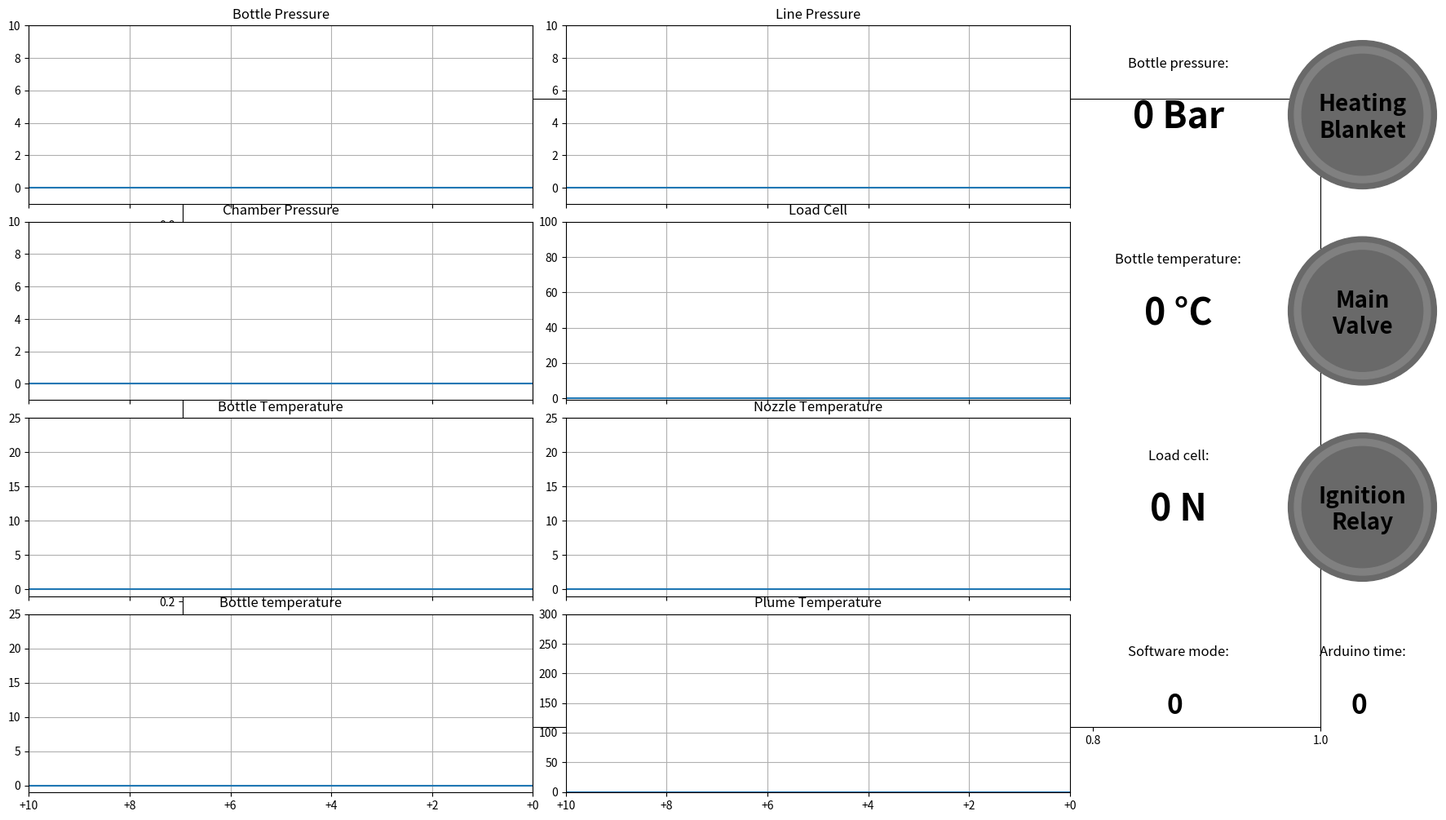

The matplotlib source for this figure: (Note: this script raises an exception after producing the figure.)
import matplotlib as mpl
import matplotlib.style as mplstyle
import matplotlib.pyplot as plt
from matplotlib.animation import FuncAnimation
import numpy as np
import matplotlib.gridspec as gridspec
import matplotlib.image as mpimg

"""
NO NEED TO CARE OF THESE
start
"""
# Random for testing
import random
import csv
import math
  
# Hide the figure toolbar
plt.rcParams['toolbar'] = 'None'
""" end """



"""
INCORPORATE INTO LIVE_GRAPHER
start
"""
# Calculate the number of rows and columns for the subplot
nrows = 4
ncols = 4
infoColumns = 2

# Define the widths of the columns
column_widths = [4, 4, 1.2, 1.2]  # Adjust the values as desired

# Create the subplots
fig, axs = plt.subplots(nrows, ncols, figsize=(18, 10))
gs = gridspec.GridSpec(nrows, ncols, width_ratios=column_widths,
                       left=0.02, bottom=0.03, right=0.98, top=0.97,
                       wspace = 0.1, hspace = 0.1)

# Prevent automatically hiding overlapping subplots
plt.clf()   
plt.autoscale(False)
mplstyle.use('fast')
"""
mpl.rcParams['path.simplify'] = True
mpl.rcParams['path.simplify_threshold'] = 1
mpl.rcParams['agg.path.chunksize'] = 10
"""
""" end """



"""
THESE SHOULD BE ABLE TO JUST BE SLAPPED ON
start
"""
#Mode and substate names
modes = ["INIT",
         "TEST",
         "WAIT",
         "HEATING",
         "SEQUENCE",
         "SAFE",
         "SHUTDOWN"]
  
substates = ["ALL_OFF",
             "IGNIT_ON",
             "VALVE_ON",
             "IGNIT_OFF",
             "VALVE_OFF",
             "FINISHED"]

# Colors of the indicator LEDs
ledColors = [['dimgray', 'gray'], ['orangered', 'lightcoral']]

#Font sizes for the info panels
infoBoxFont = 32
indicatorFont = 20

# How long average is used for the info boxes
infoBoxAverageCount = 20
msPerPoint = 16.0
plotTime = 10
datapoints = math.ceil(plotTime * 1000 / msPerPoint)
tickCount = 6
dataIndices = [2,3,4,5,6,8,9,10]
dataLimits = [10, 10, 10, 100, 25, 25, 25, 300]
dataTitles = ["Bottle Pressure", "Line Pressure", "Chamber Pressure", "Load Cell", "Bottle Temperature", "Nozzle Temperature", "Bottle temperature", "Plume Temperature"]
smoothingFactor = 0.5


def msToTime(ms):
    s = ms/1000
    
    hours = int(s // 3600)
    s -= hours * 3600
    minutes = int(s // 60)
    s -= minutes * 60
    seconds = int(s // 1)
    
    timeString = ""
    if hours > 0:
        timeString += "{:d}h \n".format(hours)
    if minutes > 0:
        timeString += "{:d}m ".format(minutes)
    
    
    
    return timeString + "{:d}s".format(seconds)
    
    
class indicatorLED:
    def __init__(self, text, pos):
        self.outer = plt.Circle((0.5, 0.5), 0.49, color=ledColors[0][0])
        self.highlight = plt.Circle((0.5, 0.5), 0.45, color=ledColors[0][1])
        self.inner = plt.Circle((0.5, 0.5), 0.4, color=ledColors[0][0])
        self.text = text
        self.pos = pos
        self.state = 0
    
    def set_state(self, state):
        self.state = state
        self.outer.set_color(ledColors[state][0])
        self.highlight.set_color(ledColors[state][1])
        self.inner.set_color(ledColors[state][0])
    
    
class infoBox:
    def __init__(self, title, unit, pos, dataType, fontSize = infoBoxFont, formatFunc = None):
        self.title = title
        self.unit = unit
        self.value = 0
        self.text = None
        self.pos = pos
        self.dataType = dataType
        self.fontsize = fontSize
        self.formatFunc = formatFunc
    
    def set_value(self, value):
        self.value = value
        
        if self.formatFunc == None:
            self.text.set_text(self.value + " " + self.unit)
        else:
            self.text.set_text(self.formatFunc(value) + " " + self.unit)


# Create named info boxes
bottlePressureInfo = infoBox("Bottle pressure:", "Bar", (0, ncols-2), "f")
bottleTempInfo = infoBox("Bottle temperature:", "°C", (1, ncols-2), "f")
loadCellInfo = infoBox("Load cell:", "N", (2, ncols-2), "f")
swInfo = infoBox("Software mode:", "", (3, ncols-2), "s", fontSize = 24)
testTimeInfo = infoBox("Arduino time:", "", (3, ncols-1), "s", fontSize = 24, formatFunc = msToTime)

# Add into list and set up all
infoBoxes = [bottlePressureInfo, bottleTempInfo, loadCellInfo, swInfo, testTimeInfo]
infoTexts = []
for box in infoBoxes:
    ax = plt.subplot(gs[box.pos[0], box.pos[1]])
    ax.set_title(box.title, y = 1.0, pad = -25)
    box.text = ax.text(0.5, 0.48, str(box.value) + " " + box.unit, ha='center',
                       va='center', fontsize = box.fontsize, fontweight='bold')
    infoTexts.append(box.text)
    
# Create named indicator LEDs
heatingIndicator = indicatorLED("Heating\nBlanket", (0, ncols-1))
valveIndicator = indicatorLED("Main\nValve", (1, ncols-1))
#ignitionButtonIndicator = indicatorLED("Ignition\nButton", (2, ncols-1))
ignitionRelayIndicator = indicatorLED("Ignition\nRelay", (2, ncols-1))

# Add into list and set up all
indicators = [heatingIndicator, valveIndicator, ignitionRelayIndicator]#, ignitionButtonIndicator]
ledCircles = []

for led in indicators:
    ax = plt.subplot(gs[led.pos[0], led.pos[1]])
    ax.add_artist(led.outer)
    ax.add_artist(led.highlight)
    ax.add_artist(led.inner)
    ledCircles.append(led.outer)
    ledCircles.append(led.highlight)
    ledCircles.append(led.inner)
    led.text = ax.text(0.5, 0.48, led.text, ha='center', va='center', fontsize=indicatorFont, fontweight='bold')
    infoTexts.append(led.text)    
""" end """



"""
INCORPORATE INTO LIVE_GRAPHER
start
"""
# Make an iterable of plots and update the info columns
lines = []
timePlots = []
dataIndex = 0
for i in range(nrows):
    for j in range(ncols):
        ax = plt.subplot(gs[i, j])
        """ """
        # FROM TESTING 
        if j < ncols - infoColumns: 
            ax.set_ylim([-1, dataLimits[dataIndex]])
            ax.set_title(dataTitles[dataIndex])
            dataIndex += 1
            ax.set_xlim([0, datapoints * (msPerPoint/1000)])
            """ """
            line, = ax.plot([], [], animated=True)
            line.set_xdata([i * (msPerPoint/1000) for i in range(datapoints)])
            
            labels = ["+" + "{:d}".format(int((datapoints - i) * (msPerPoint/1000)))
                      for i in range(0, datapoints+1, math.floor(datapoints/(tickCount-1)))]
            ax.set_xticklabels(labels)
            line.set_ydata([0] * datapoints)
            
            lines.append(line)
            ax.grid()
            
        if j >= ncols - infoColumns:
            ax.axis('off')
            ax.set_aspect('equal')  # Set the aspect ratio to 'equal'
            
            ax.set_xlim(0, 1)  # Adjust the x-axis limits for padding
            ax.set_ylim(0, 1)  # Adjust the y-axis limits for padding
            
        elif i < nrows - 1:
            ax.set_xticklabels([]) #ax.get_xaxis().set_visible(False)
            
        else: timePlots.append(ax)

""" end """



""" """
# FROM TESTING
csv_file = open('data.csv', 'r')
csv_reader = csv.reader(csv_file)
data = []
for i in range(18):
    data.append([])
    data[-1].append(0)

for j in range(datapoints):
    datacolumns = next(csv_reader)[0].rsplit(";")
    for k, column in enumerate(datacolumns):
        if k > 0:
            data[k].append(smoothingFactor * data[k][-1] + (1-smoothingFactor) * float(column))
        else:
            data[k].append(0)
""" """

background = None

"""
ADD THIS STUFF TO UPDATE FUNCTION IN LIVE_GRAPHER
start
"""
def update(frame):    
    """ """
    # FROM TESTING
    #for k in range(1):
    datacolumns = next(csv_reader)[0].rsplit(";")
    for i, column in enumerate(datacolumns):
        if i > 0:
            data[i].append(smoothingFactor * data[i][-1] + (1-smoothingFactor) * float(column))
       
    for i, column in enumerate(datacolumns):
        data[i] = data[i][-datapoints:]
    
    #timespanZero = [(i - data[1][0]) / 1000 for i in data[1]]
    #timespan = [i / 1000 for i in data[1]]

    dataIndex = 0
    for i in range(nrows):
        for j in range(ncols):
            if j < ncols - infoColumns:
                lines[dataIndex].set_ydata(data[dataIndices[dataIndex]])

                #if i == nrows - 1:
                    #lines[dataIndex].set_xdata(timespan)
                    #plt.subplot(gs[i, j]).set_xlim([timespan[0], timespan[-1]])
                #else:
                    #lines[i*ncols + j].set_xdata(timespanZero)
                          
                dataIndex += 1
    """ """
               
    
    # Get states from csv after updating the list
    # Use last value from the list
    h_state = int(data[12][-1])  # CSV column 12
    v_state = int(data[15][-1])  # CSV column 15
    ib_state = int(data[13][-1]) # CSV column 13
    ir_state = int(data[14][-1]) # CSV column 14
    
    heatingIndicator.set_state(h_state)
    valveIndicator.set_state(v_state)
    #ignitionButtonIndicator.set_state(ib_state)
    ignitionRelayIndicator.set_state(ir_state)
        
    # Get values from csv after updating the list
    # Calculate a rolling average with sum(data[column_number][-infoBoxAverageCount:]) / infoBoxAverageCount 
    # Smooths the data making it easier to read    
    bp_value = "{:4.1f}".format(sum(data[2][-infoBoxAverageCount:]) / infoBoxAverageCount) #CSV column 2
    bt_value = "{:4.1f}".format(sum(data[6][-infoBoxAverageCount:]) / infoBoxAverageCount) #CSV column 6
    lc_value = "{:4.1f}".format(sum(data[5][-infoBoxAverageCount:]) / infoBoxAverageCount) #CSV column 5
    
    # No smoothing for mode/substate strings or time
    # To get string use modes[data[16][-1]] & substates[data[17][-1]]
    sw_value = modes[int(data[16][-1])] + "\n" + substates[int(data[17][-1])]  #CSV columns 16 & 17 respectively
    tt_value = int(data[1][-1])
    
    bottlePressureInfo.set_value(bp_value)
    bottleTempInfo.set_value(bt_value)
    loadCellInfo.set_value(lc_value) 
    swInfo.set_value(sw_value)
    testTimeInfo.set_value(tt_value)
    
    #for plot in timePlots:
        #plot.figure.canvas.blit(plot.bbox.expanded(1.1, 1.2))
        #plot.set_xticklabels([val for val in plot.get_xticks()])
        #plot.set_yticklabels([val for val in plot.get_yticks()])
    

    return lines + infoTexts + ledCircles# + timePlots
""" end """



"""
THESE SHOULD BE ABLE TO JUST BE SLAPPED ON
start
"""
# Make the window fullscreen
manager = plt.get_current_fig_manager()
manager.full_screen_toggle()
""" end """



"""
NO NEED TO CARE OF THESE
start
"""
# Create the animation
animation = FuncAnimation(fig, update, interval=0, blit = True, cache_frame_data=False)

# Display the animation
plt.show()
""" end """
